Run: headless pygame with SDL's dummy video driver; simulated clock (each Clock.tick advances the game by its frame time, no real sleeping); random seed 0; keys injected as events and as key.get_pressed() state; mouse plan: one left click at the window centre at the start of phase 2, then a move to the lower-right quarter at the start of phase 3.
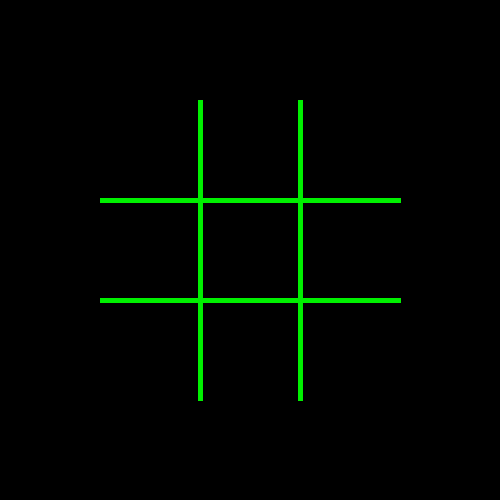
Frame 1 of 4 · flips 1–60 · no input
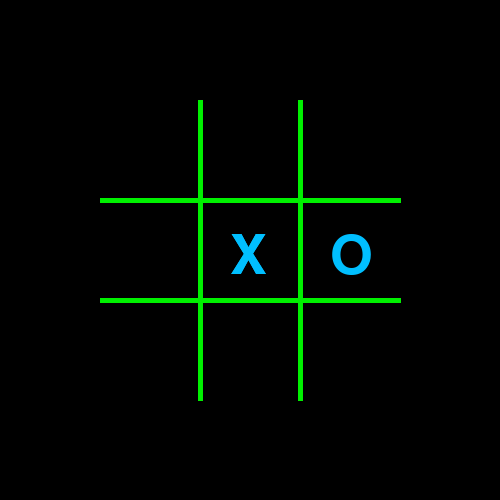
Frame 2 of 4 · flips 61–180 · clicked the window centre · tapped SPACE, RETURN · held RIGHT (→), D
Frame 3 of 4 · flips 181–300 · moved the mouse to the lower-right quarter · held DOWN (↓), S · screen unchanged from frame 2, image omitted
Frame 4 of 4 · flips 301–420 · held LEFT (←), A, UP (↑), W · screen unchanged from frame 3, image omitted

The pygame program that drew these frames:

import pygame, sys, random

pygame.init()
W, H = 500, 500   #ekran oranı

GREEN=(0,240,0)   #renkler
BLUE = (0,191,255)
ORANGE = (255,125,64)
PURPLE = (186,85,211)
SKYBLUE = (132,112,255)
WHITE = (255,255,255)   
BLACK = (0,0,0)

liste = [] #oyunun döndüğü liste
hamlePC = []   #pc nin yapabileceği hamlelerin tutulacağı liste
screen = pygame.display.set_mode((W, H))   #ekranı oluşturduk
clock = pygame.time.Clock()     #frame sayısını belirlemek için nesnemizi tanımladık

font = pygame.font.SysFont(None, 50)
win1 = font.render("X kazandı!", True, ORANGE)
win2 = font.render("O kazandı!", True, ORANGE)


for i in range(3):    #listemizi oyun alanına göe oluştrduk
        liste.append(3*[" "])

def oyunAlani():    #oyuun alanini çizen fonk.
    for i in range(2):
        pygame.draw.line(screen,GREEN,[100,i*100+200],[400,i*100+200],5)
        pygame.draw.line(screen,GREEN,[i*100+200,100],[i*100+200,400],5)


def ciz(liste):   #taslari cizen fonk.
    font = pygame.font.SysFont(None, 80)
    player1 = font.render("X", True, BLUE)
    pc = font.render("O", True, BLUE)
    for i in range(3):
        for j in range(3):
            if liste[i][j] == "X":
                screen.blit(player1, (130+i*100, 130+j*100))

            elif liste[i][j] == "O":
                screen.blit(pc, (130+i*100, 130+j*100))
                
def button():   #kazanan durumunda yeniden oynama butonu cizen fonk.
    font = pygame.font.SysFont(None, 40)
    pygame.draw.rect(screen, SKYBLUE, (135,420,230,60), 0)
    buttonD = font.render("YENİDEN OYNA", True, WHITE)
    screen.blit(buttonD, (150, 435))
    
def buttonClicked(x,y):   #butonun tıklamalarını kontrol eden fonk.
    global liste
    if x-135 > 0 and x-365 < 0 and y - 420 > 0 and y - 480 < 0:
       for i in range(3):
           for j in range(3):
               liste[i][j] = " "
       screen.fill(BLACK)
       oyunAlani()
       return True

def player(x,y):   #gelen tiklamalari algilayip listeye yerlestiren fonk
    if x > 100 and y > 100 and x < 400 and y < 400:
        x -= 100
        y -= 100
        if x <= 100:
            if y <= 100:
                if liste[0][0] == " ":
                    liste[0][0] = "X"
                    return True
                else:
                    return False
            elif y <= 200:
                if liste[0][1] == " ":
                    liste[0][1] = "X"
                    return True
                else:
                    return False
            else:
                if liste[0][2] == " ":
                    liste[0][2] = "X"
                    return True
                else:
                    return False
        elif x <= 200:
            if y <= 100:
                if liste[1][0] == " ":
                    liste[1][0] = "X"
                    return True
                else:
                    return False
            elif y <= 200:
                if liste[1][1] == " ":
                    liste[1][1] = "X"
                    return True
                else:
                    return False
            else:
                if liste[1][2] == " ":
                    liste[1][2] = "X"
                    return True
                else:
                    return False
        else:
            if y <= 100:
                if liste[2][0] == " ":
                    liste[2][0] = "X"
                    return True
                else:
                    return False
            elif y <= 200:
                if liste[2][1] == " ":
                    liste[2][1] = "X"
                    return True
                else:
                    return False
            else:
                if liste[2][2] == " ":
                    liste[2][2] = "X"
                    return True
                else:
                    return False
    return False

def kontrol(liste):    #oyun bitti mi diye kontrol eden fonk. 
    global win
    for row in liste:
            if row[0] == row[1] == row[2] != " ":
                if row[0] == "X" or row[0] == "O":
                    pygame.draw.line(screen,PURPLE,[(liste.index(row)+2)*100-50,100],[(liste.index(row)+2)*100-50,400],5)
                    pygame.display.update()
                    return True
    for col in range(3):
        if liste[0][col] == liste[1][col] == liste[2][col] != " ":
            if row[0] == "X" or row[0] == "O":
                pygame.draw.line(screen,PURPLE,[100,100*(col+1)+50],[400,100*(col+1)+50],5)
                pygame.display.update()
                return True
    if liste[0][0] == liste[1][1] == liste[2][2] != " ":
        if row[0] == "X" or row[0] == "O":
            pygame.draw.line(screen,PURPLE,[100,100],[400,400],5)
            pygame.display.update()
            return True
    if liste[0][2] == liste[1][1] == liste[2][0] != " ":
        if row[0] == "X" or row[0] == "O":
            pygame.draw.line(screen,PURPLE,[400,100],[100,400],5)
            pygame.display.update()
            return True

oyunAlani()  #oyun alanini cizdirdik
while True:
    for event in pygame.event.get():
        if event.type == pygame.QUIT:
            pygame.quit()
            sys.exit()
        elif event.type == pygame.MOUSEBUTTONDOWN:
            x, y = event.pos
            if player(x,y): #gelen x,y koordinatlari uyumluysa listeye ekledik
                ciz(liste) 
                if kontrol(liste):
                    button()
                    screen.blit(win1, (150, 30))
                


                else:   
                    for i in range(3):
                        for j in range(3):
                            if liste[i][j] == " ":  #oyuncu hamle yaptiysa ve listede bos eleman varsa bunlarin listesii alir 
                                hamlePC.append([i,j])
                    if hamlePC:  #listede eleman varsa rastgele birine hamle yapar
                        a = random.choice(hamlePC)
                        liste[a[0]][a[1]] = "O"
                        ciz(liste)
                        hamlePC.clear()
                        kontrol(liste)
                        if kontrol(liste):
                            button()
                            screen.blit(win2, (150, 30))
                    
                        
           
            buttonClicked(x,y)          
    pygame.display.update()
    clock.tick(5)
